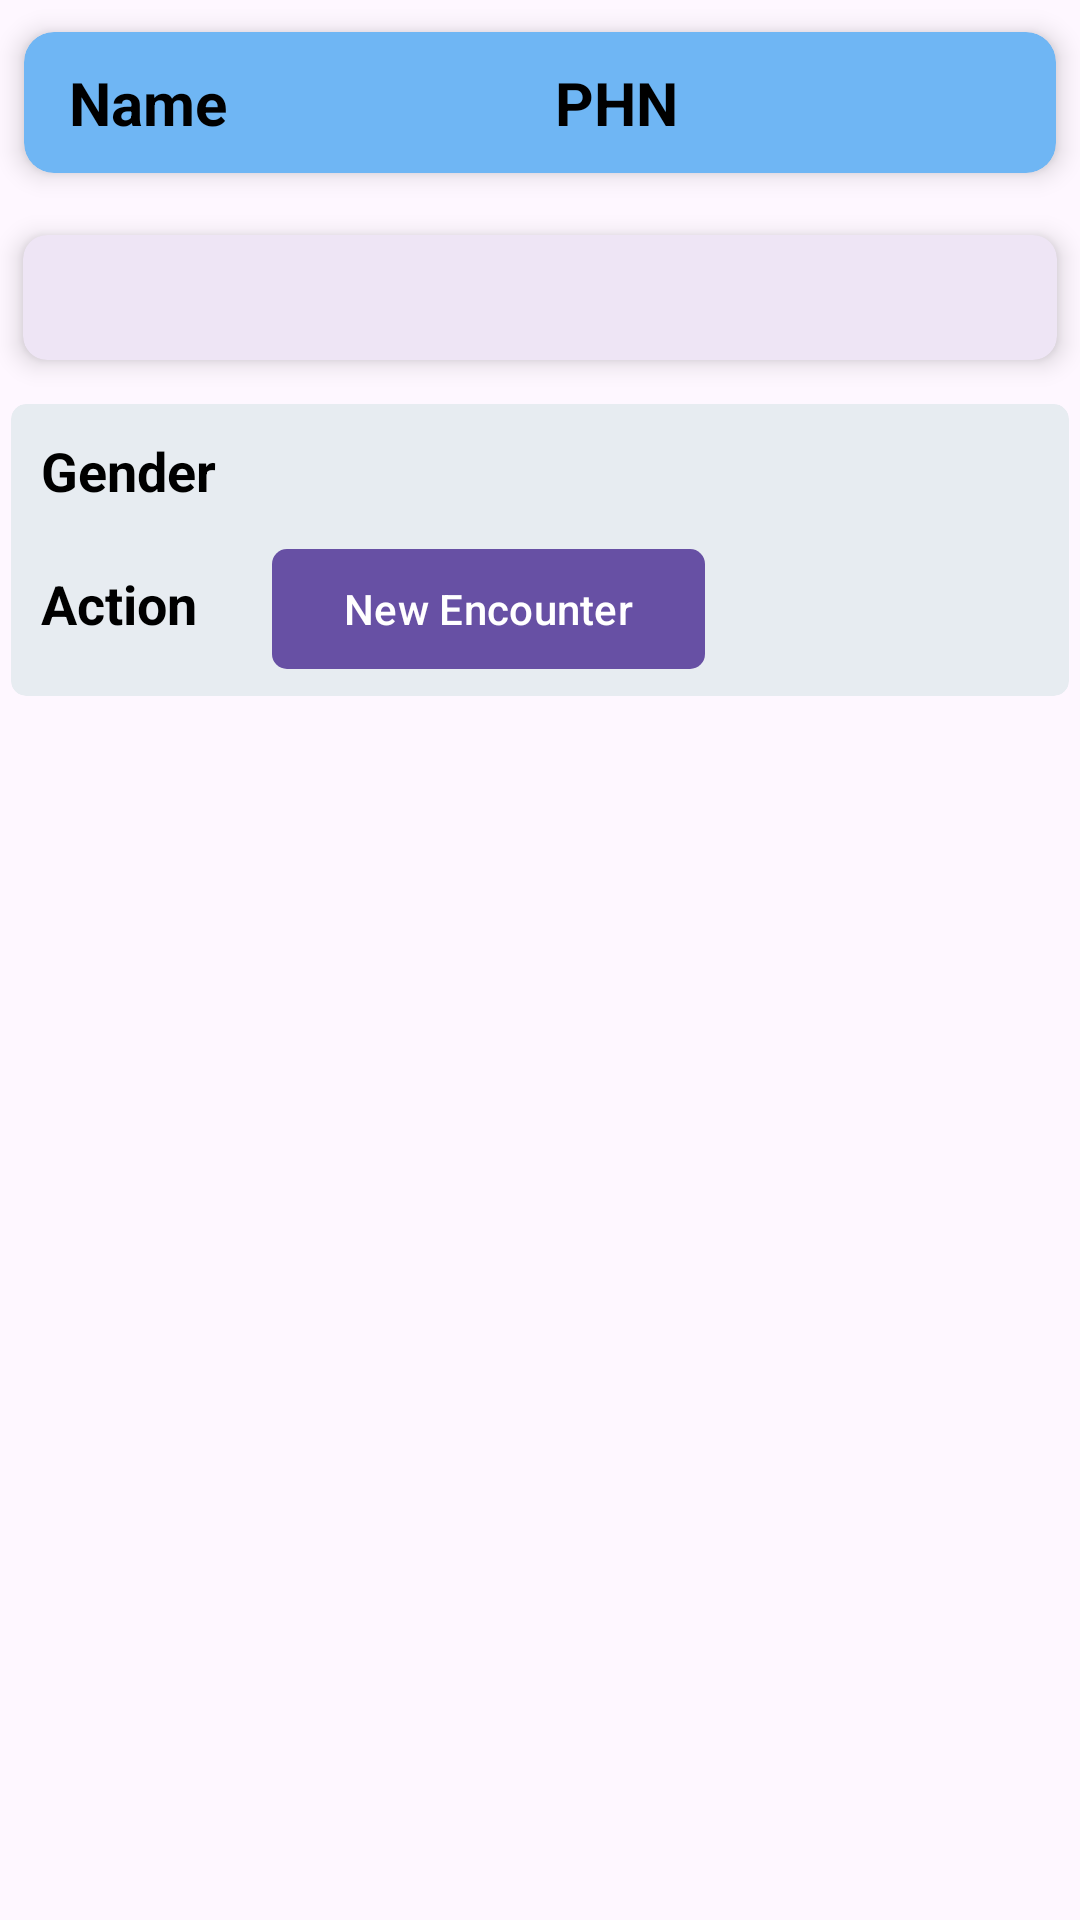

Layout XML and referenced resources for this Android screen:
<!-- AndroidManifest.xml: application theme Theme.Vistacan -->
<!-- res/layout/encounterlist_row.xml -->
<?xml version="1.0" encoding="utf-8"?>
<LinearLayout xmlns:android="http://schemas.android.com/apk/res/android"
    android:layout_width="match_parent"
    android:layout_height="wrap_content"
    android:orientation="vertical">


    <com.google.android.material.card.MaterialCardView xmlns:app="http://schemas.android.com/apk/res-auto"
        android:id="@+id/header"
        android:layout_width="match_parent"
        android:layout_height="wrap_content"
        app:cardBackgroundColor="@color/colorPrimary"
        app:cardCornerRadius="10dp"
        app:cardElevation="5dp"
        app:cardUseCompatPadding="true"
        app:strokeWidth="0dp">

        <LinearLayout
            android:layout_width="match_parent"
            android:layout_height="match_parent"
            android:orientation="horizontal"
            android:padding="5dp"
            android:weightSum="2">

            <TextView
                android:layout_width="match_parent"
                android:layout_height="wrap_content"
                android:layout_weight="1"
                android:paddingStart="10dp"
                android:text="@string/name"
                android:textColor="@color/black"
                android:textSize="20sp"
                android:textStyle="bold" />

            <TextView
                android:layout_width="match_parent"
                android:layout_height="wrap_content"
                android:layout_weight="1"
                android:padding="5dp"
                android:text="@string/phn"
                android:textColor="@color/black"
                android:textSize="20sp"
                android:textStyle="bold" />


        </LinearLayout>

    </com.google.android.material.card.MaterialCardView>

    <com.google.android.material.card.MaterialCardView xmlns:app="http://schemas.android.com/apk/res-auto"
        android:layout_width="match_parent"
        android:layout_height="wrap_content"
        app:cardCornerRadius="8dp"
        app:cardElevation="5dp"
        app:cardUseCompatPadding="true"
        app:strokeWidth="0dp">

        <LinearLayout
            android:layout_width="match_parent"
            android:layout_height="wrap_content"
            android:orientation="horizontal"
            android:padding="10dp"
            android:paddingStart="5dp"
            android:weightSum="2">

            <TextView
                android:id="@+id/name_txt"
                android:layout_width="match_parent"
                android:layout_height="match_parent"
                android:layout_weight="1"
                android:paddingStart="5dp"
                android:text=""
                android:textColor="@color/dark_blue"
                android:textSize="16sp" />

            <LinearLayout
                android:layout_width="match_parent"
                android:layout_height="wrap_content"
                android:layout_weight="1"
                android:orientation="horizontal"
                android:weightSum="2">

                <TextView
                    android:id="@+id/phn_txt"
                    android:layout_width="match_parent"
                    android:layout_height="match_parent"
                    android:layout_weight="0.4"
                    android:text=""
                    android:textColor="@color/dark_blue"
                    android:textSize="16sp" />

                <ImageView
                    android:id="@+id/down_arrow"
                    android:layout_width="match_parent"
                    android:layout_height="match_parent"
                    android:layout_gravity="center"
                    android:layout_weight="1.6"
                    android:src="@drawable/ic_baseline_arrow_drop_down_24"
                    app:tint="@color/dark_blue" />

            </LinearLayout>


        </LinearLayout>

    </com.google.android.material.card.MaterialCardView>

    <RelativeLayout
        android:id="@+id/expandable_layout"
        android:layout_width="match_parent"
        android:layout_height="match_parent">

        <com.google.android.material.card.MaterialCardView xmlns:app="http://schemas.android.com/apk/res-auto"
            android:layout_width="match_parent"
            android:layout_height="wrap_content"
            app:cardBackgroundColor="@color/grey_light"
            app:cardCornerRadius="5dp"
            app:cardUseCompatPadding="true"
            app:strokeWidth="0dp">

            <LinearLayout
                android:layout_width="match_parent"
                android:layout_height="match_parent"
                android:orientation="vertical"
                android:padding="5dp">


                <LinearLayout
                    android:id="@+id/genderlayout"
                    android:layout_width="match_parent"
                    android:layout_height="match_parent"
                    android:orientation="horizontal">

                    <TextView
                        android:layout_width="wrap_content"
                        android:layout_height="wrap_content"
                        android:padding="5dp"
                        android:text="@string/gender"
                        android:textColor="@color/black"
                        android:textSize="18sp"
                        android:textStyle="bold" />

                    <TextView
                        android:id="@+id/gender_txt"
                        android:layout_width="wrap_content"
                        android:layout_height="wrap_content"
                        android:padding="5dp"
                        android:text=""
                        android:textColor="@color/black"
                        android:textSize="18sp" />


                </LinearLayout>

                <LinearLayout
                    android:id="@+id/actionlayout"
                    android:layout_width="match_parent"
                    android:layout_height="wrap_content"
                    android:layout_marginTop="5dp"
                    android:orientation="horizontal">

                    <TextView
                        android:layout_width="wrap_content"
                        android:layout_height="wrap_content"
                        android:padding="5dp"
                        android:text="@string/action"
                        android:textColor="@color/black"
                        android:textSize="18sp"
                        android:textStyle="bold" />

                    <com.google.android.material.button.MaterialButton
                        android:id="@+id/encounter_btn"
                        android:layout_width="wrap_content"
                        android:layout_height="wrap_content"
                        android:layout_marginStart="20dp"
                        android:layout_marginEnd="50dp"
                        android:gravity="center_vertical"
                        android:text="@string/newencounter"
                        app:cornerRadius="5dp"
                        app:icon="@drawable/ic_baseline_insert_drive_file_24"
                        app:iconGravity="textStart" />

                </LinearLayout>
            </LinearLayout>
        </com.google.android.material.card.MaterialCardView>
    </RelativeLayout>
</LinearLayout>
<!-- resources referenced by this layout -->
<resources>
  <color name="black">#FF000000</color>
  <color name="colorPrimary">#6FB6F4</color>
  <color name="dark_blue">#405467</color>
  <color name="grey_light">#E7ECF1</color>
  <string name="action">Action</string>
  <string name="gender">Gender</string>
  <string name="name">Name</string>
  <string name="newencounter">New Encounter</string>
  <string name="phn">PHN</string>
  <style name="Theme.Vistacan" parent="Base.Theme.Vistacan">
          
          <item name="android:navigationBarColor">@android:color/transparent</item>
          <item name="android:statusBarColor">@android:color/transparent</item>
          <item name="android:windowLightStatusBar">?attr/isLightTheme</item>
  
          <item name="font">@font/sf_pro</item>
          </style>
  <style name="Base.Theme.Vistacan" parent="Theme.Material3.DayNight.NoActionBar">
          <item name="windowNoTitle">true</item>
          <item name="windowActionBar">false</item>
  
      </style>
</resources>
